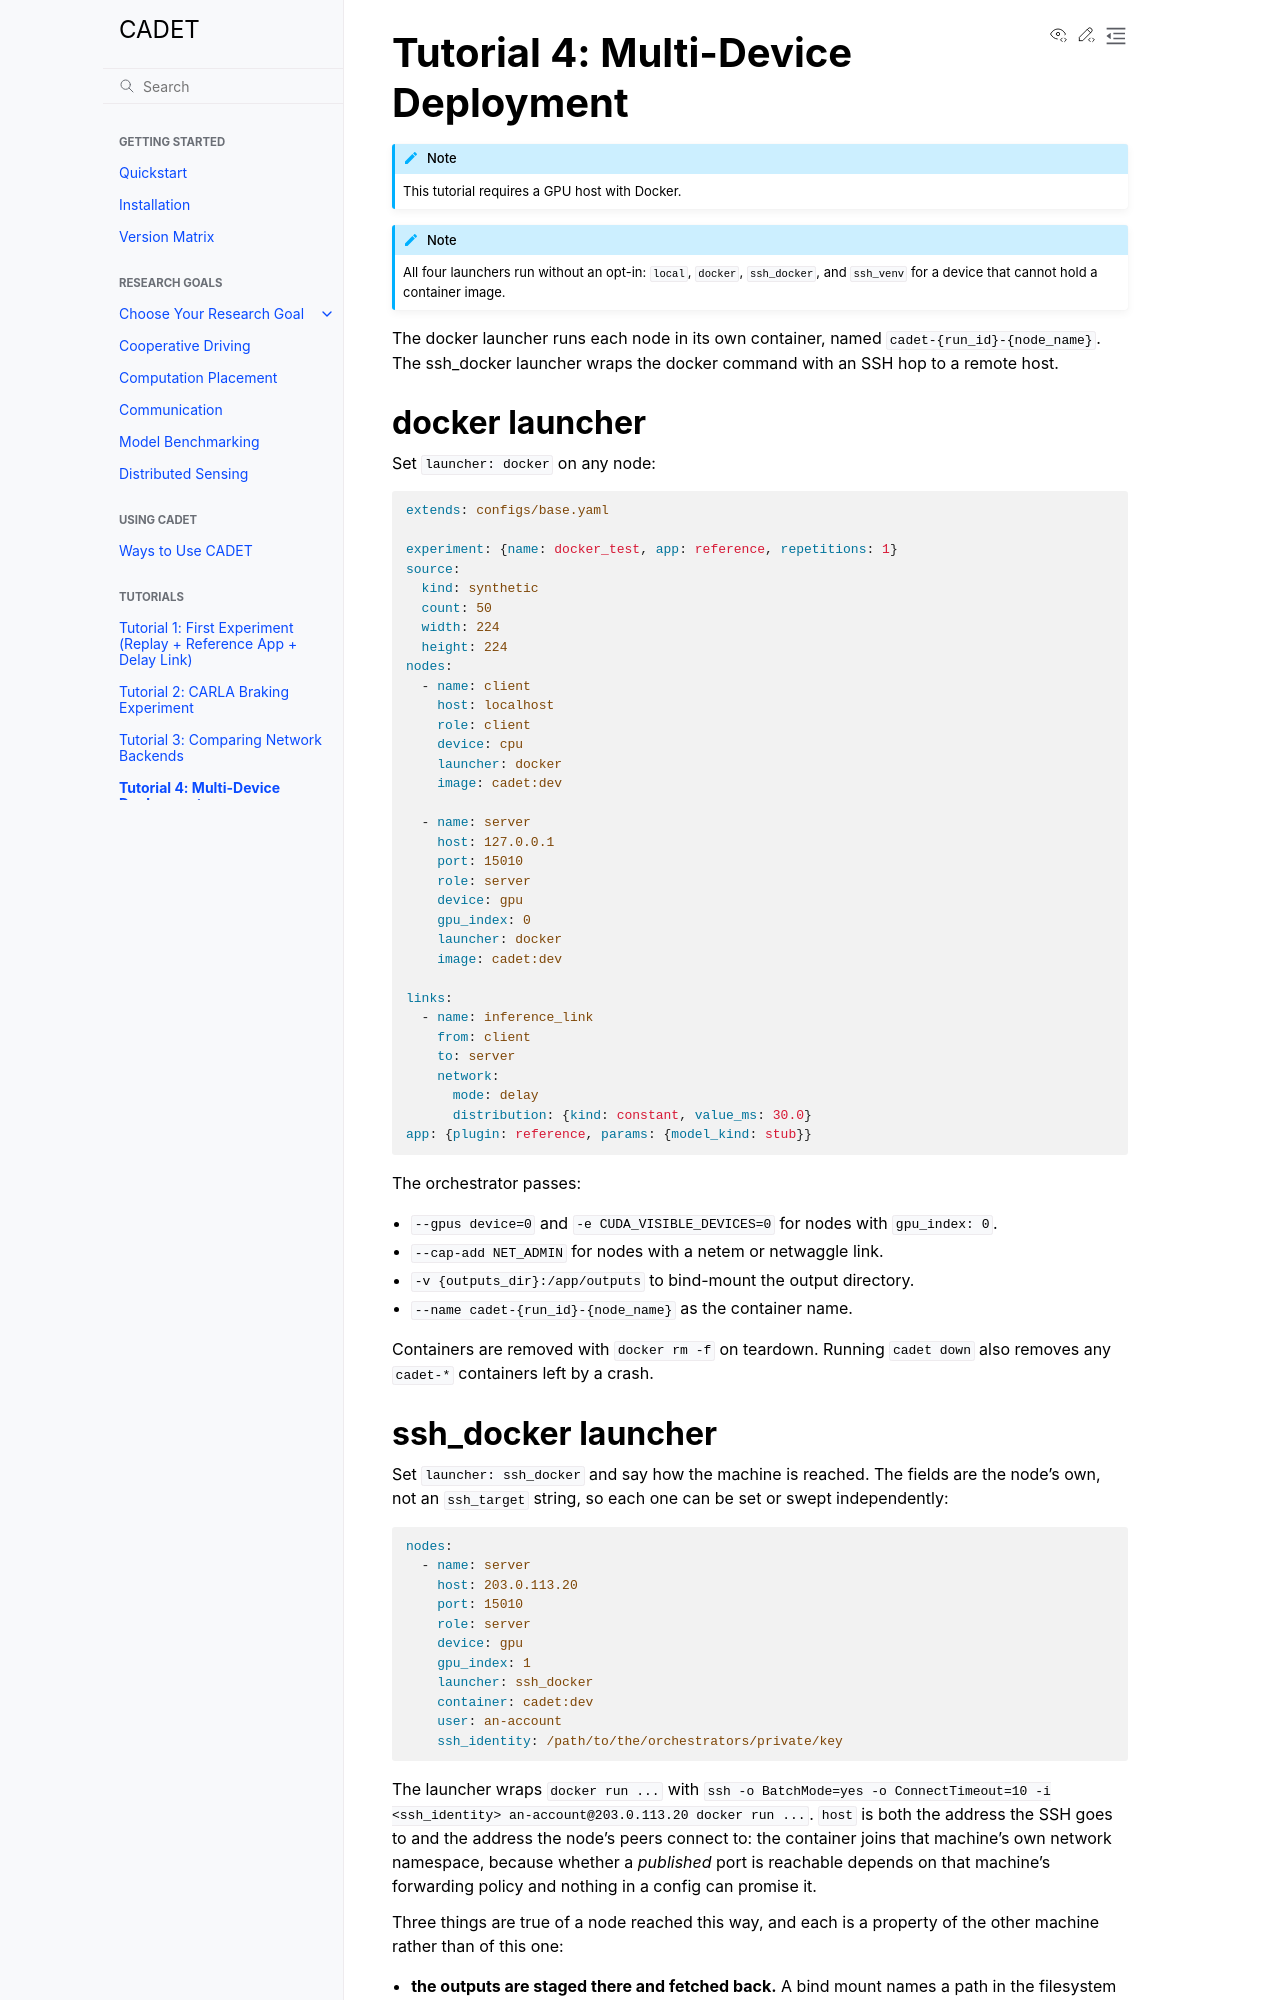

repository: nesl/cadet · page: tutorials/04-multi-device.html · generator: sphinx

Tutorial 4: Multi-Device Deployment
=====================================

.. note::

   This tutorial requires a GPU host with Docker.

.. note::

   All four launchers run without an opt-in: ``local``, ``docker``,
   ``ssh_docker``, and ``ssh_venv`` for a device that cannot hold a container
   image.

The docker launcher runs each node in its own container, named
``cadet-{run_id}-{node_name}``. The ssh_docker launcher wraps the docker
command with an SSH hop to a remote host.

docker launcher
---------------

Set ``launcher: docker`` on any node:

.. code-block:: yaml

   extends: configs/base.yaml

   experiment: {name: docker_test, app: reference, repetitions: 1}
   source:
     kind: synthetic
     count: 50
     width: 224
     height: 224
   nodes:
     - name: client
       host: localhost
       role: client
       device: cpu
       launcher: docker
       image: cadet:dev

     - name: server
       host: 127.0.0.1
       port: 15010
       role: server
       device: gpu
       gpu_index: 0
       launcher: docker
       image: cadet:dev

   links:
     - name: inference_link
       from: client
       to: server
       network:
         mode: delay
         distribution: {kind: constant, value_ms: 30.0}
   app: {plugin: reference, params: {model_kind: stub}}

The orchestrator passes:

- ``--gpus device=0`` and ``-e CUDA_VISIBLE_DEVICES=0`` for nodes with
  ``gpu_index: 0``.
- ``--cap-add NET_ADMIN`` for nodes with a netem or netwaggle link.
- ``-v {outputs_dir}:/app/outputs`` to bind-mount the output directory.
- ``--name cadet-{run_id}-{node_name}`` as the container name.

Containers are removed with ``docker rm -f`` on teardown. Running
``cadet down`` also removes any ``cadet-*`` containers left by a crash.
